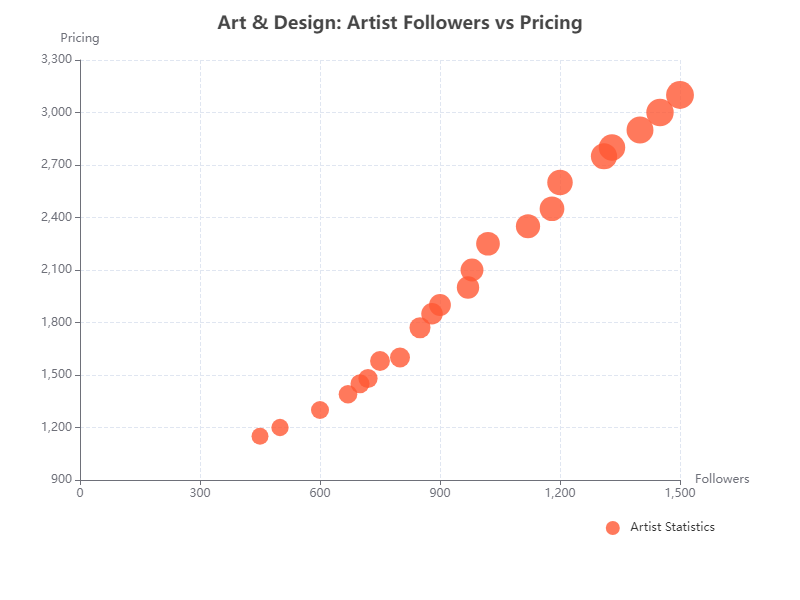

The table this chart was drawn from, first rows:
Artist_Followers, Pricing
500, 1200
450, 1150
600, 1300
700, 1450
750, 1580
670, 1390
720, 1480
800, 1600
850, 1770
900, 1900
880, 1850
970, 2000
1020, 2250
980, 2100
1120, 2350
1180, 2450
1200, 2600
1330, 2800
1310, 2750
1400, 2900
1450, 3000
1500, 3100
